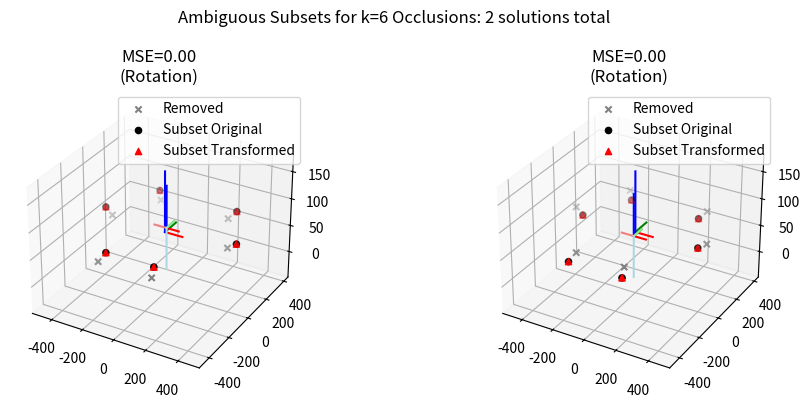
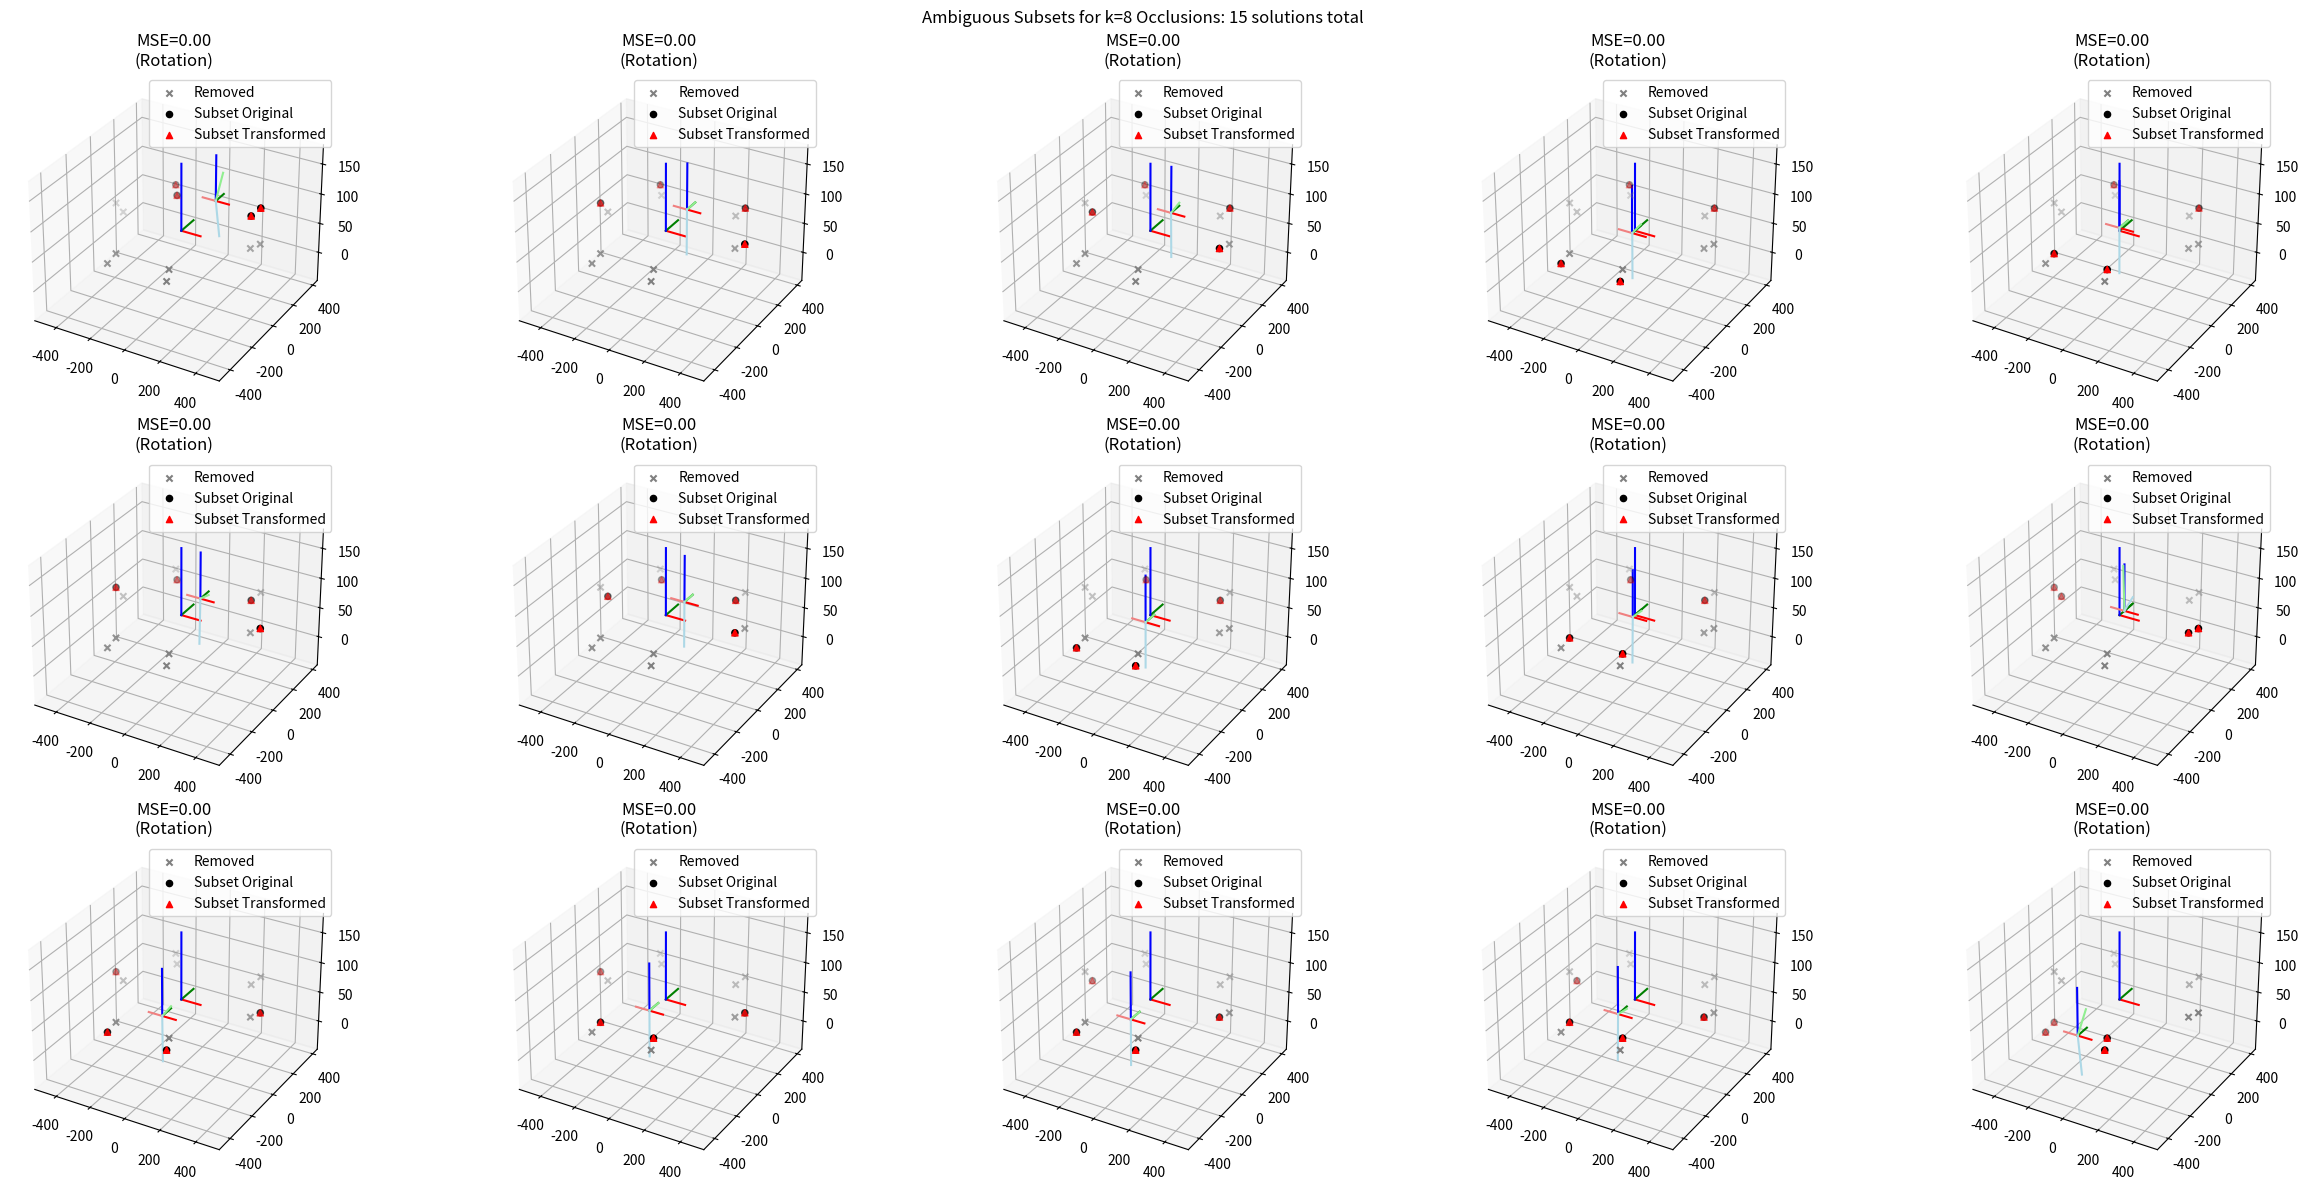

The matplotlib source for these figures, in order:
import itertools
import math
import numpy as np
from collections import defaultdict

import matplotlib
import matplotlib.pyplot as plt
from mpl_toolkits.mplot3d import Axes3D


###############################################################################
#  A.  Core Geometry & Kabsch Fitting
###############################################################################

def compute_pairwise_distances(points):
    """Return the NxN matrix of pairwise distances."""
    N = len(points)
    dist_mat = np.zeros((N, N), dtype=float)
    for i in range(N):
        for j in range(i+1, N):
            d = np.linalg.norm(points[i] - points[j])
            dist_mat[i, j] = d
            dist_mat[j, i] = d
    return dist_mat

def kabsch_fit_transform(A, B, allow_reflections=True):
    """
    Given two sets of points A, B (both Nx3), compute the best-fit
    rotation (or reflection if allowed) R and translation t such that
        R @ A_i + t ~ B_i
    in a least-squares sense.

    If allow_reflections=False, we force det(R)=+1 by flipping one axis if needed.

    Returns (R, t, mse_error).
    """
    # 1. Subtract centroids
    A_centroid = A.mean(axis=0)
    B_centroid = B.mean(axis=0)
    A_ = A - A_centroid
    B_ = B - B_centroid

    # 2. Covariance H
    H = A_.T @ B_

    # 3. SVD of H
    U, S, Vt = np.linalg.svd(H)
    R = (Vt.T @ U.T)

    # Force orientation if not allowing reflections
    if not allow_reflections:
        if np.linalg.det(R) < 0:
            Vt[-1, :] *= -1
            R = (Vt.T @ U.T)

    t = B_centroid - R @ A_centroid

    # 4. MSE
    A_fit = (R @ A_.T).T + B_centroid
    residuals = A_fit - B
    mse = np.mean(np.sum(residuals**2, axis=1))

    return R, t, mse


###############################################################################
#  B.  Distance-Graph Automorphisms
###############################################################################

def build_distance_signatures(points, round_decimals=5):
    """
    For each point i, create a signature of sorted distances
    to all other points, ignoring self-dist=0.
    """
    dist_mat = compute_pairwise_distances(points)
    N = len(points)
    signatures = []
    for i in range(N):
        row = dist_mat[i, :]
        # Exclude row[i] = 0
        sorted_dists = sorted(np.round(np.delete(row, i), round_decimals))
        signatures.append(tuple(sorted_dists))
    return dist_mat, signatures

def find_all_automorphisms(points, tol=1e-3, max_solutions=2000):
    """
    Enumerate all graph automorphisms (permutations) that preserve
    pairwise distances (within tol). Returns a list of permutations
    pi (list of length N with pi[i] = j).
    """
    points = np.asarray(points)
    N = len(points)
    dist_mat, signatures = build_distance_signatures(points, round_decimals=5)

    signature_map = defaultdict(list)
    for i, sig in enumerate(signatures):
        signature_map[sig].append(i)

    pi = [-1]*N
    used = [False]*N

    class_groups = sorted(signature_map.values(), key=len)
    backtrack_order = []
    for grp in class_groups:
        backtrack_order.extend(grp)

    solutions = []

    def backtrack(idx):
        if len(solutions) >= max_solutions:
            return
        if idx == N:
            solutions.append(pi[:])
            return

        i = backtrack_order[idx]
        sig_i = signatures[i]
        candidates = signature_map[sig_i]
        for j in candidates:
            if not used[j]:
                # Check distance preservation
                can_assign = True
                for prev_idx in range(idx):
                    i2 = backtrack_order[prev_idx]
                    j2 = pi[i2]
                    if abs(dist_mat[i, i2] - dist_mat[j, j2]) > tol:
                        can_assign = False
                        break
                if can_assign:
                    pi[i] = j
                    used[j] = True
                    backtrack(idx+1)
                    used[j] = False
                    pi[i] = -1
                    if len(solutions) >= max_solutions:
                        return

    backtrack(0)
    return solutions

def quick_distance_symmetry_check(points, tol=1e-3):
    """
    Quick check if there's any non-identity permutation that preserves distances.
    If none found => unique.  If found => possibly ambiguous.
    """
    points = np.asarray(points)
    dist_mat, signatures = build_distance_signatures(points, 5)
    signature_map = defaultdict(list)
    for i, s in enumerate(signatures):
        signature_map[s].append(i)
    N = len(points)

    pi = [-1]*N
    used = [False]*N

    class_groups = sorted(signature_map.values(), key=len)
    backtrack_order = []
    for grp in class_groups:
        backtrack_order.extend(grp)

    def backtrack(idx):
        if idx == N:
            # check identity
            for ii in range(N):
                if pi[ii] != ii:
                    return True
            return False

        i = backtrack_order[idx]
        candidates = signature_map[signatures[i]]
        for j in candidates:
            if not used[j]:
                # distance check
                can_assign = True
                for prev_idx in range(idx):
                    i2 = backtrack_order[prev_idx]
                    j2 = pi[i2]
                    if abs(dist_mat[i, i2] - dist_mat[j, j2]) > tol:
                        can_assign = False
                        break
                if can_assign:
                    pi[i] = j
                    used[j] = True
                    found = backtrack(idx+1)
                    used[j] = False
                    pi[i] = -1
                    if found:
                        return True
        return False

    return backtrack(0)


###############################################################################
#  C.  Uniqueness Checks w/ Reflection Policy & MSE Threshold
###############################################################################

def check_full_set_uniqueness(marker_positions,
                              tol=1e-3,
                              allow_reflections=True,
                              max_mse=10.0):
    """
    Return True if the marker set is unique (no non-identity transform w/ MSE<max_mse),
    otherwise False.

    1) Quick distance check to see if any non-identity permutation might exist.
    2) If none, => unique.
    3) If yes, find all permutations and do Kabsch fits with reflection policy.
       If any non-identity has MSE <= max_mse, => not unique.
    """
    markers = np.asarray(marker_positions, dtype=float)
    if len(markers) < 2:
        return True  # trivially unique

    # Quick check
    possible_sym = quick_distance_symmetry_check(markers, tol=tol)
    if not possible_sym:
        return True  # no non-identity permutations => unique

    # Otherwise, gather permutations
    perms = find_all_automorphisms(markers, tol=tol, max_solutions=2000)
    N = len(markers)
    for pi in perms:
        # check identity
        if all(pi[i] == i for i in range(N)):
            continue
        B = markers[np.array(pi)]
        R, t, mse = kabsch_fit_transform(markers, B, allow_reflections)
        if mse <= max_mse:
            return False
    return True


###############################################################################
#  D.  Gathering Subset Solutions
###############################################################################

def gather_solutions_for_subset(subset_points,
                                tol=1e-3,
                                allow_reflections=True,
                                max_mse=10.0):
    """
    Returns the list of distinct transformations (R,t,mse, pi) that map
    'subset_points' onto itself with MSE <= max_mse, 
    using the chosen reflection policy.

    Identity solutions (all pi[i]=i) are excluded from the final list.
    """
    subset_points = np.asarray(subset_points)
    # 1) find permutations
    perms = find_all_automorphisms(subset_points, tol=tol, max_solutions=2000)

    transforms = []
    N = len(subset_points)

    for pi in perms:
        # identity check
        if all(pi[i] == i for i in range(N)):
            continue
        B = subset_points[np.array(pi)]
        R, t, mse = kabsch_fit_transform(subset_points, B, allow_reflections)
        if mse <= max_mse:
            transforms.append((R, t, mse, pi))

    # deduplicate
    def transform_distance(tA, tB):
        R1, trans1, _, _ = tA
        R2, trans2, _, _ = tB
        Rdiff = np.linalg.norm(R1 - R2, ord='fro')
        tdiff = np.linalg.norm(trans1 - trans2)
        return Rdiff + tdiff

    unique_transforms = []
    for cand in transforms:
        is_new = True
        for ut in unique_transforms:
            if transform_distance(cand, ut) < 1e-3:
                is_new = False
                break
        if is_new:
            unique_transforms.append(cand)

    # sort by MSE
    unique_transforms.sort(key=lambda x: x[2])
    return unique_transforms


###############################################################################
#  E.  Plotting
###############################################################################

def draw_triad(ax, origin, R=np.eye(3), length=100.0, color_axes=('r','g','b')):
    """
    Draw a triad starting at 'origin' and oriented by 'R'.
    Colors default to (red, green, blue).
    """
    origin = np.asarray(origin, dtype=float)
    x_axis = R @ np.array([1,0,0])
    y_axis = R @ np.array([0,1,0])
    z_axis = R @ np.array([0,0,1])

    x_axis = origin + length * x_axis
    y_axis = origin + length * y_axis
    z_axis = origin + length * z_axis

    ax.plot([origin[0], x_axis[0]],
            [origin[1], x_axis[1]],
            [origin[2], x_axis[2]],
            color=color_axes[0])
    ax.plot([origin[0], y_axis[0]],
            [origin[1], y_axis[1]],
            [origin[2], y_axis[2]],
            color=color_axes[1])
    ax.plot([origin[0], z_axis[0]],
            [origin[1], z_axis[1]],
            [origin[2], z_axis[2]],
            color=color_axes[2])


def plot_ambiguous_subsets_for_k(k,
                                 marker_positions,
                                 ambiguous_subsets,
                                 allow_reflections=True):
    """
    Create a single figure for all ambiguous subsets with 'k' occlusions.
    
    Instead of row=1-subset, col=solutions, we gather *all* solutions for all subsets
    into a single list so we can arrange them in a near-square grid.

    Each subplot: 
      - The removed markers in gray
      - The subset in black
      - The transformed subset in red
      - Triad of the full set's centroid
      - Triad of the subset's centroid
      - Triad of the transformed subset's centroid
    """

    markers = np.asarray(marker_positions)
    N = len(markers)
    full_centroid = markers.mean(axis=0)

    # Build a "gallery" of (subset_indices, (R, t, mse, pi)) pairs
    gallery_entries = []
    for (subset_indices, solutions) in ambiguous_subsets:
        for sol in solutions:
            gallery_entries.append((subset_indices, sol))

    if not gallery_entries:
        return  # nothing to plot

    total_plots = len(gallery_entries)
    # near-square layout
    nrows = int(math.floor(math.sqrt(total_plots)))
    ncols = int(math.ceil(total_plots / nrows))

    fig = plt.figure(figsize=(5*ncols, 4*nrows))
    fig.suptitle(f"Ambiguous Subsets for k={k} Occlusions: {total_plots} solutions total")

    for plot_idx, (subset_indices, (R, t, mse, pi)) in enumerate(gallery_entries, start=1):
        ax = fig.add_subplot(nrows, ncols, plot_idx, projection='3d')

        subset_indices = list(subset_indices)
        subset_points = markers[subset_indices]
        subset_centroid = subset_points.mean(axis=0)
        X_trans = (subset_points @ R.T) + t
        X_trans_centroid = X_trans.mean(axis=0)

        # removed markers
        removed_indices = [i for i in range(N) if i not in subset_indices]
        if removed_indices:
            removed_pts = markers[removed_indices]
            ax.scatter(removed_pts[:,0], removed_pts[:,1], removed_pts[:,2],
                       c='gray', marker='x', label='Removed')

        # plot subset
        ax.scatter(subset_points[:,0], subset_points[:,1], subset_points[:,2],
                   c='k', marker='o', label='Subset Original')

        # transformed subset
        ax.scatter(X_trans[:,0], X_trans[:,1], X_trans[:,2],
                   c='r', marker='^', label='Subset Transformed')

        # Triads
        # 1) Full set centroid triad (global frame)
        bounding_pts = [markers]
        color_global = ('r','g','b')
        # 2) Subset centroid
        color_subset = ('r','g','b')
        # 3) Transformed subset centroid
        color_trans  = ('lightcoral', 'lightgreen', 'lightblue')

        # bounding box
        bounding_arrays = [subset_points, X_trans]
        if removed_indices:
            bounding_arrays.append(markers[removed_indices])
        combined = np.vstack(bounding_arrays)
        min_all = combined.min(axis=0)
        max_all = combined.max(axis=0)
        diag_span = np.linalg.norm(max_all - min_all)
        margin = 0.1 * diag_span if diag_span>0 else 10

        # Draw the triads
        draw_triad(ax, full_centroid, np.eye(3), color_axes=color_global, length=0.1*diag_span)
        draw_triad(ax, subset_centroid, np.eye(3), color_axes=color_subset, length=0.07*diag_span)
        draw_triad(ax, X_trans_centroid, R, color_axes=color_trans, length=0.07*diag_span)

        detR = np.linalg.det(R)
        refl = "(Reflection)" if detR<0 else "(Rotation)"
        ax.set_title(f"MSE={mse:.2f}\n{refl}")

        ax.legend()
        ax.set_xlim([min_all[0]-margin, max_all[0]+margin])
        ax.set_ylim([min_all[1]-margin, max_all[1]+margin])
        ax.set_zlim([min_all[2]-margin, max_all[2]+margin])

    plt.tight_layout()


###############################################################################
#  F.  Master Analysis Function
###############################################################################

def analyze_marker_layout(marker_positions, 
                          tol=1e-3,
                          allow_reflections=True,
                          max_mse=10.0,
                          min_subset_size=3):
    """
    1) Check if full set is unique. If not, gather all solutions for the full set and plot them.
       Then exit (skip subsets).
    2) If unique, search through *all* subsets of size >= min_subset_size.
       For each k = 1..(N - min_subset_size):
         - gather all subsets of size (N-k)
         - check which are ambiguous
         - gather solutions
         - plot them in a near-square gallery figure.

    The user can see that removing an additional marker can actually
    break symmetry (leading to no ambiguous subsets for a larger k).
    This is normal if the removed marker is critical to the symmetrical arrangement.
    """

    markers = np.asarray(marker_positions, dtype=float)
    N = len(markers)

    print("Checking full set uniqueness...\n")
    is_unique_full = check_full_set_uniqueness(markers,
                                               tol=tol,
                                               allow_reflections=allow_reflections,
                                               max_mse=max_mse)

    if not is_unique_full:
        print("=> The FULL set is non-unique.")
        # Let's gather solutions for the full set & plot them in one figure.
        full_solutions = gather_solutions_for_subset(markers,
                                                     tol=tol,
                                                     allow_reflections=allow_reflections,
                                                     max_mse=max_mse)

        if not full_solutions:
            print("No valid solutions under these constraints (possibly all had MSE>max_mse).")
        else:
            # We'll produce one near-square gallery
            ambiguous_subsets = [ (range(N), full_solutions) ]
            plot_ambiguous_subsets_for_k(k=0,
                                         marker_positions=markers,
                                         ambiguous_subsets=ambiguous_subsets,
                                         allow_reflections=allow_reflections)

        print("Skipping subset search since full set is already ambiguous.")
    else:
        print("=> Full set is unique. Proceeding to search all subsets.\n")

        for k in range(1, N - min_subset_size + 1):
            subset_size = N - k
            if subset_size < min_subset_size:
                break

            print(f"Checking k={k} (subset size={subset_size}) ...")
            ambiguous_subsets = []
            # Check all subsets of size (N-k)
            for subset_indices in itertools.combinations(range(N), subset_size):
                subset_indices = list(subset_indices)
                subset_points = markers[subset_indices]

                # If it's not unique => gather solutions
                if not check_full_set_uniqueness(subset_points, 
                                                 tol=tol,
                                                 allow_reflections=allow_reflections,
                                                 max_mse=max_mse):
                    sols = gather_solutions_for_subset(subset_points,
                                                       tol=tol,
                                                       allow_reflections=allow_reflections,
                                                       max_mse=max_mse)
                    if sols:
                        ambiguous_subsets.append((subset_indices, sols))
            if ambiguous_subsets:
                print(f"  -> Found {len(ambiguous_subsets)} ambiguous subsets for k={k}. Plotting...\n")
                plot_ambiguous_subsets_for_k(k, markers, ambiguous_subsets, allow_reflections=allow_reflections)
            else:
                print(f"  -> No ambiguous subsets found for k={k}.\n")

    # Show all
    print("\nDone. Displaying all figures (blocking).")
    plt.show(block=True)


###############################################################################
# Example Usage
###############################################################################
if __name__ == "__main__":
    base_markers = [
        [250.82, 337.81, 71.0],
        [218.68, 299.51, 61.0],
        [417.96, 48.31, 71.0],
        [368.72, 39.63, 61.0],
        [167.14, -386.12, 61.0],
        [150.04, -339.14, 71.0],
        [-167.14, -386.12, 61.0],
        [-150.04, -339.14, 71.0],
        [-417.96, 48.31, 71.0],
        [-368.72, 39.63, 61.0],
        [-250.82, 337.81, 71.0],
        [-218.68, 299.51, 61.0]
    ] # The proposed location of all the base markers

    analyze_marker_layout(
        base_markers,
        tol=1e-3,
        allow_reflections=False,
        max_mse=5.0,
        min_subset_size=3
    )
